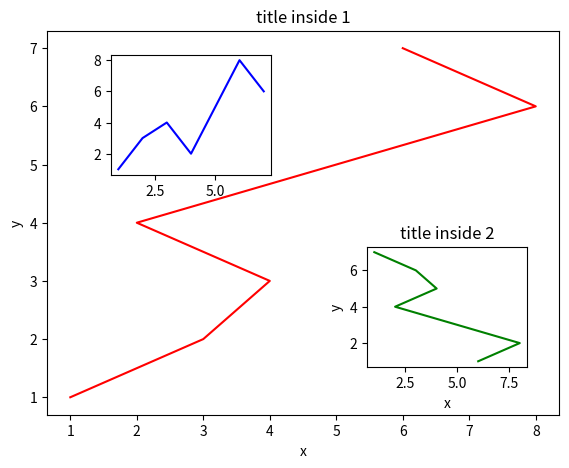

Reproduce this figure in Python.
# -*- encoding: utf-8 -*-
"""
@File       : 13.图中图.py
@Time       : 2020/10/3 14:47
@Author     : Hans
@Software   : PyCharm
"""


import matplotlib.pyplot as plt

fig = plt.figure()
x = [1, 2, 3, 4, 5, 6, 7]
y = [1, 3, 4, 2, 5, 8, 6]

left, bottom, width, height = 0.1, 0.1, 0.8, 0.8
ax1 = fig.add_axes([left, bottom, width, height])
ax1.plot(y, x, 'r')
ax1.set_xlabel('x')
ax1.set_ylabel('y')
ax1.set_title('title inside 1')

left, bottom, width, height = 0.2, 0.6, 0.25, 0.25
ax2 = fig.add_axes([left, bottom, width, height])
ax2.plot(x, y, 'b')

plt.axes([0.6, 0.2, 0.25, 0.25])
plt.plot(y[::-1], x, 'g')
plt.xlabel('x')
plt.ylabel('y')
plt.title('title inside 2')

plt.show()
